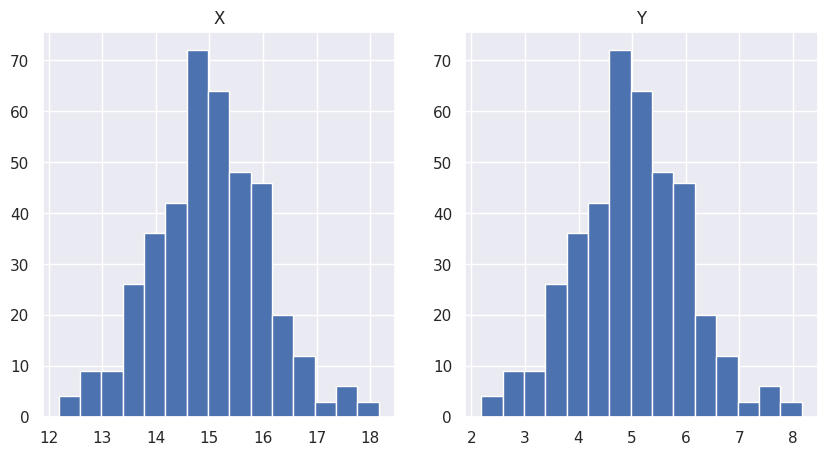
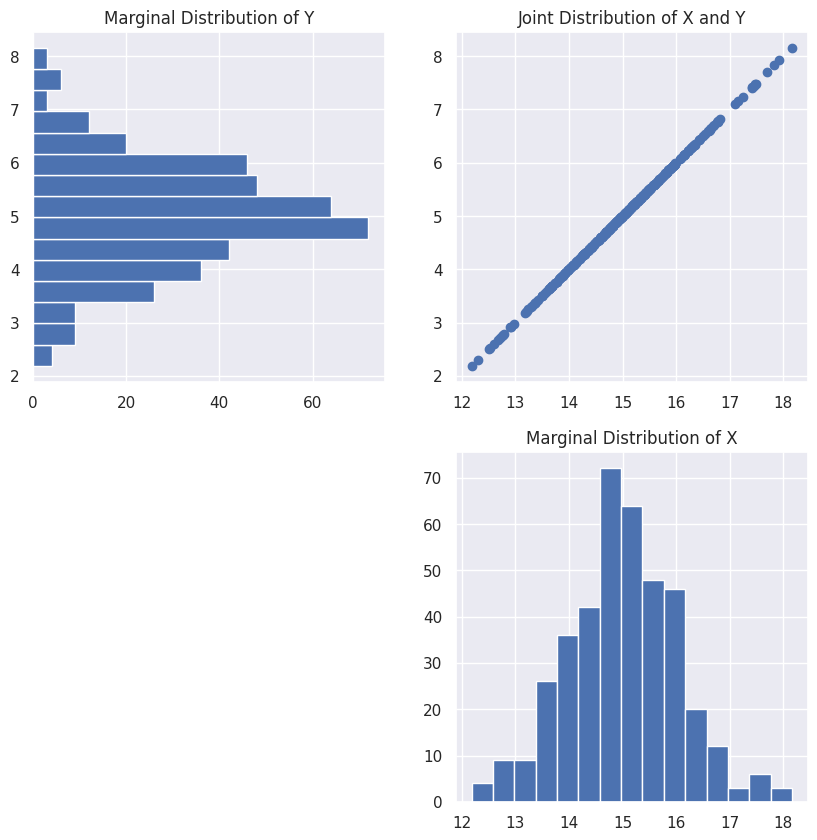

These charts were generated, in order, by the following Python code:
# import the packages we are going to be using
import numpy as np # for getting our distribution
import matplotlib.pyplot as plt # for plotting
import seaborn as sns; sns.set() # For a different plotting theme

# Don't worry so much about what rho is doing here
# Just know if we have a rho of 1 then we will get a perfectly
# upward sloping line, and if we have a rho of -1, we will get 
# a perfectly downward slopping line. A rho of 0 will 
# get us a 'cloud' of points
r = 1

# Don't worry so much about the following three lines of code for now
# this is just getting the data for us to plot
mean = [15, 5]
cov = [[1, r], [r, 1]]
x, y = x, y = np.random.multivariate_normal(mean, cov, 400).T

# Adjust the figure size
plt.figure(figsize=(10,5))

# Plot the histograms of X and Y next to each other
plt.subplot(1,2,1)
plt.hist(x = x, bins = 15)
plt.title("X")

plt.subplot(1,2,2)
plt.hist(x = y, bins = 15)
plt.title("Y")

plt.show()

# Plot the data
plt.figure(figsize=(10,10))
plt.subplot(2,2,2)
plt.scatter(x = x, y = y)
plt.title("Joint Distribution of X and Y")

# Plot the Marginal X Distribution
plt.subplot(2,2,4)
plt.hist(x = x, bins = 15)
plt.title("Marginal Distribution of X")


# Plot the Marginal Y Distribution
plt.subplot(2,2,1)
plt.hist(x = y, orientation = "horizontal", bins = 15)
plt.title("Marginal Distribution of Y")

# Show the plots
plt.show()

